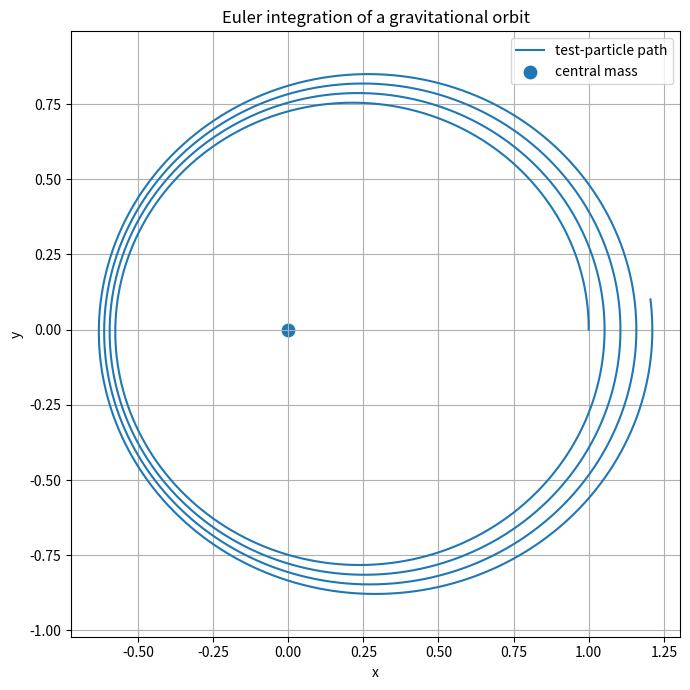

This figure's Python source:
import numpy as np
import matplotlib.pyplot as plt

# Dimensionless two body test particle model.
G = 1.0
central_mass = 1.0
dt = 0.002
total_time = 20.0

steps = int(total_time / dt)
x = np.empty(steps + 1)
y = np.empty(steps + 1)
vx = np.empty(steps + 1)
vy = np.empty(steps + 1)

x[0], y[0] = 1.0, 0.0
vx[0], vy[0] = 0.0, 0.85

for i in range(steps):
    radius_sq = x[i] ** 2 + y[i] ** 2
    radius = np.sqrt(radius_sq)
    ax = -G * central_mass * x[i] / radius**3
    ay = -G * central_mass * y[i] / radius**3

    vx[i + 1] = vx[i] + ax * dt
    vy[i + 1] = vy[i] + ay * dt
    x[i + 1] = x[i] + vx[i] * dt
    y[i + 1] = y[i] + vy[i] * dt

plt.figure(figsize=(7, 7))
plt.plot(x, y, label="test-particle path")
plt.scatter([0], [0], s=80, label="central mass")
plt.xlabel("x")
plt.ylabel("y")
plt.title("Euler integration of a gravitational orbit")
plt.axis("equal")
plt.grid(True)
plt.legend()
plt.tight_layout()
plt.show()
